4-way image classification set "dataset_split_v2" from GitHub (penoFahmi/pelatihan-model-sawit); label vocabulary: lewat matang, matang, mengkal, mentah.

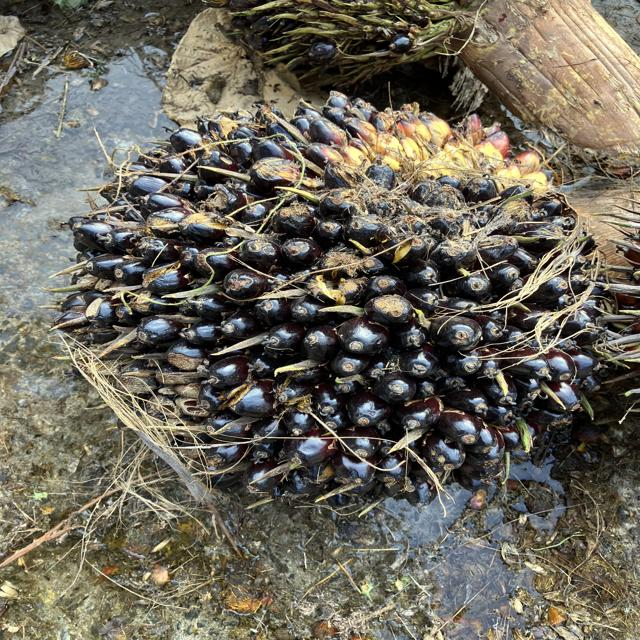
Label: mengkal

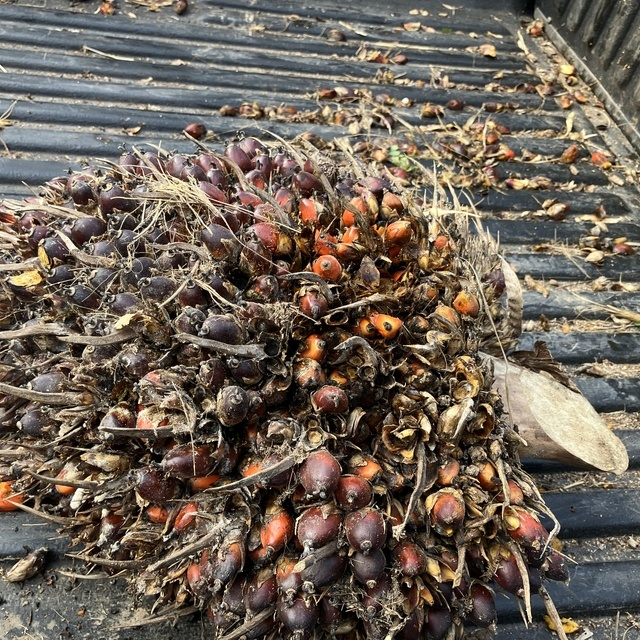
Label: lewat matang

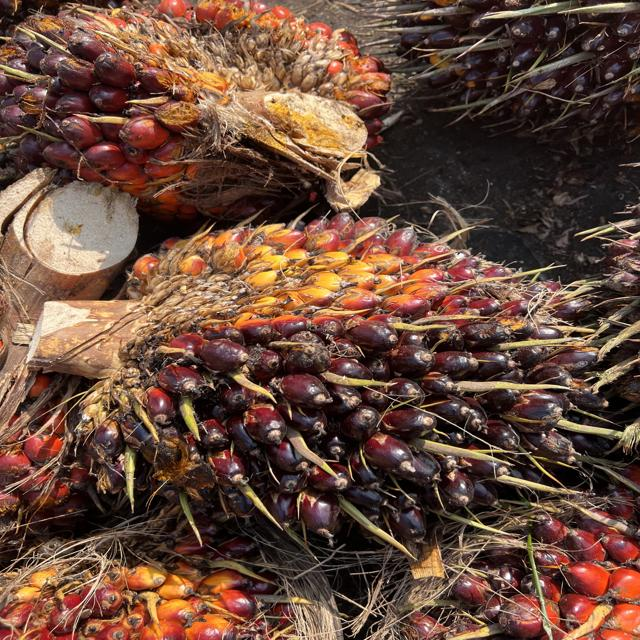
Label: mengkal

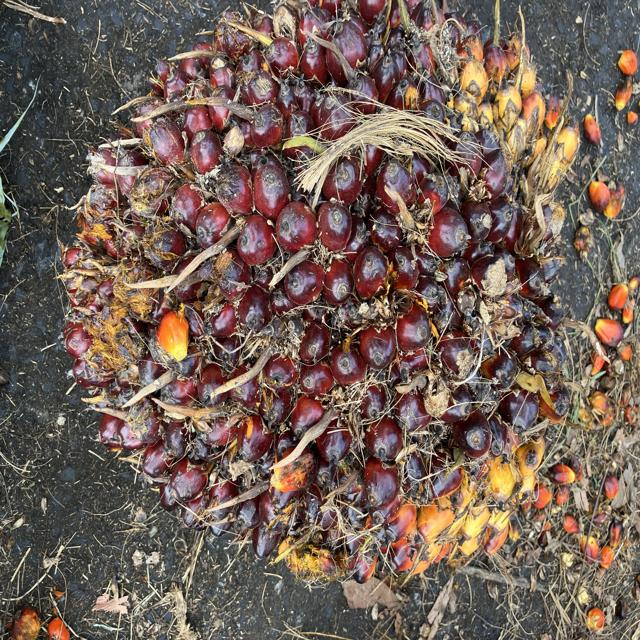
Label: matang

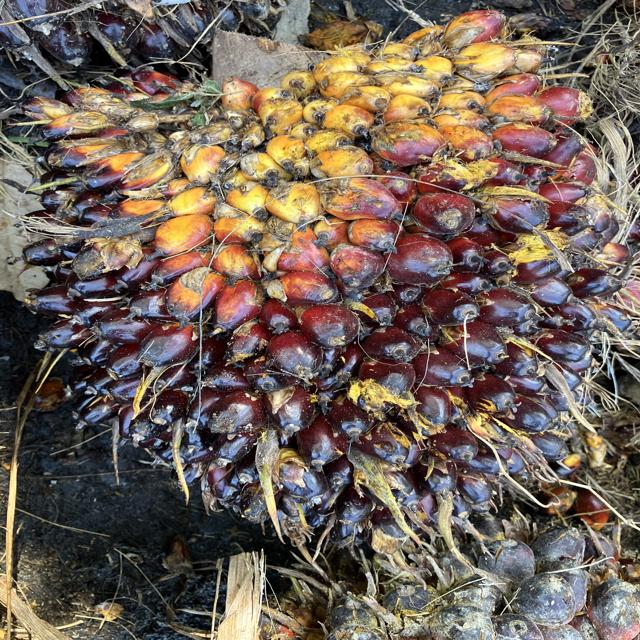
Label: mengkal

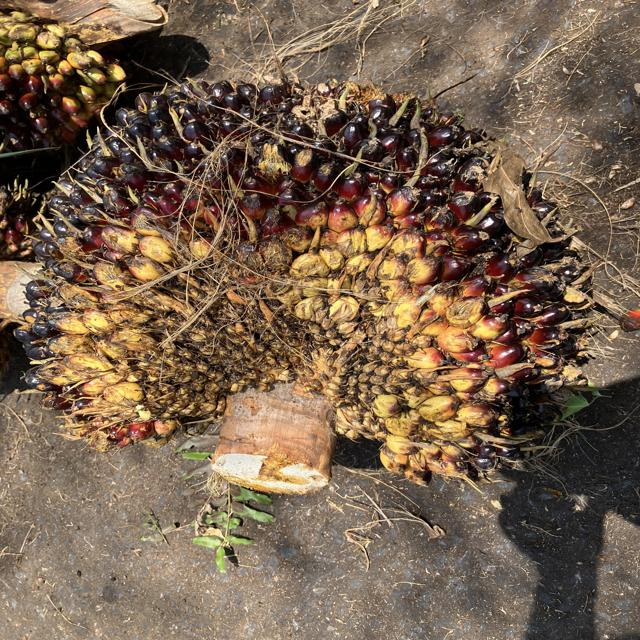
Label: mentah
